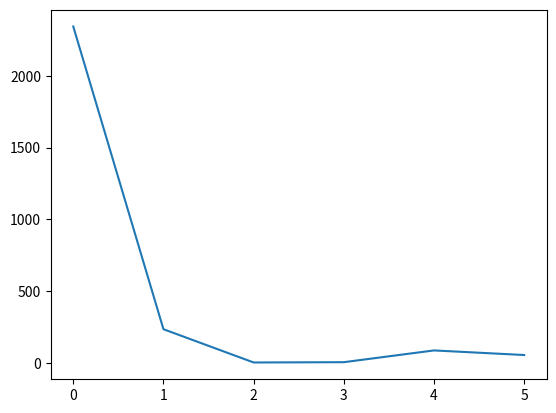

Source code (Python):
import numpy as np

#creating np array with zeros, we can also create sae for 1 using np.ones(size) method
arr0 = np.zeros(3)
print(arr0)

print(arr0[0].dtype)

#creating np array with empty() method, which puts random numbers in the array to increase speed in compare to zeros & ones
arr_empty = np.empty(4)
print(arr_empty)

# creating numpy array
arr1 = np.array([2345,234,2,4,86,54])
print(arr1)

# reshaping an array - changing dimension & size of array
arr2 = np.array([2345,234,2,4,86,54]).reshape(6,1)
print(arr2)

# np array from given range
arr_range = np.arange(13)
print(arr_range)

# np array within specified range & step size, Args - rangelimit1, rangelimit2, step
arr2_range = np.arange(52,45,-2.5)
print(arr2_range)

# np array with linspace() to diving range in linear interval given in num argument.
arr_linspace = np.linspace(2, 3, num=10)
print(arr_linspace)

# creating array with your specified dataype instead of positive number, default is np.float64
arr_with_dtype = np.array([23, 6, 3, 5, 67, 3, 31], dtype = np.int64)
print(arr_with_dtype)

# crreating array with random numbers
random_array = np.random.default_rng(1)
print(random_array.random(3))

# sorting np array
arr1.sort()
print(arr1)

# concatenating np arrays (two or more)
print(np.concatenate((arr1, arr0)))

# getting attributes of np array
nd_array = np.array([[[1,2,3,4,5],[6,7,8,9,10]], [[1,2,3,4,5],[6,7,8,9,10]], [[1,2,3,4,5],[6,7,8,9,10]]])
print(nd_array)

print(nd_array.ndim) # printing dimensions of array

print(nd_array.size) # size of array

print(nd_array.shape) # shape of array

# slicing is same as lists
print(arr1[2:5])

print(arr1[:])

print(arr1[3:])

print(arr1[-2:])

print(arr1[:-2])

print(arr1[arr1 > 10]) # slicing from patterns

print(nd_array[1,0,2]) # accessing elements in nd array

print(arr1[(arr1 > 5) & (arr1 < 55)])

# operations on array

# sum of elements
print(arr1.sum())

# sum of 2 arrays
print(arr1 + arr2)

# sum of elements on axis
print(nd_array.sum(axis=2))

print(arr1 + 5) # sum of 5 and every element of array

# other operations are max, min
print(arr1.min(), arr1.max())

# printing unique values from array, repitations will be ignored
print(np.unique(nd_array))

# printing unique values & their indices from array, repitations will be ignored
print(np.unique(arr2, return_index=True))

# printing unique values & their counts from array, repitations will be ignored
print(np.unique(nd_array, return_counts=True))

print(arr1.reshape(2,3).transpose()) # transposing a matrix

print(np.flip(arr1)) # reversing array


# plotting np array on graph
import matplotlib.pyplot as plt
plt.plot(arr2)
plt.show()

from mpl_toolkits.mplot3d import Axes3D
fig = plt.figure()
ax = Axes3D(fig)
X = np.arange(-5, 5, 0.15)
Y = np.arange(-5, 5, 0.15)
X, Y = np.meshgrid(X, Y)
R = np.sqrt(X**2 + Y**2)
Z = np.cos(R)

ax.plot_surface(X, Y, Z, rstride=1, cstride=1, cmap='viridis')